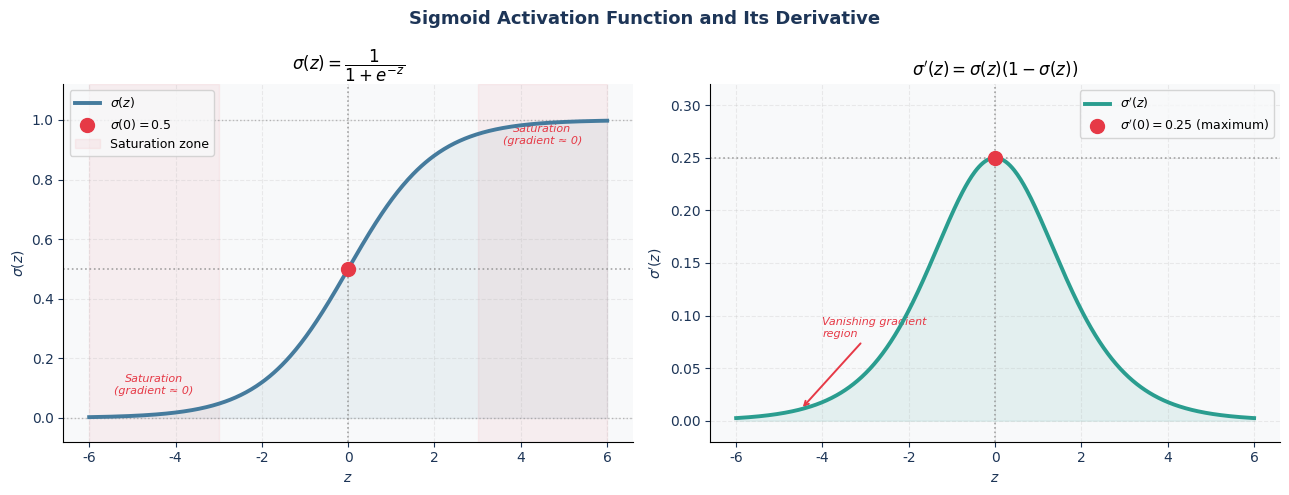
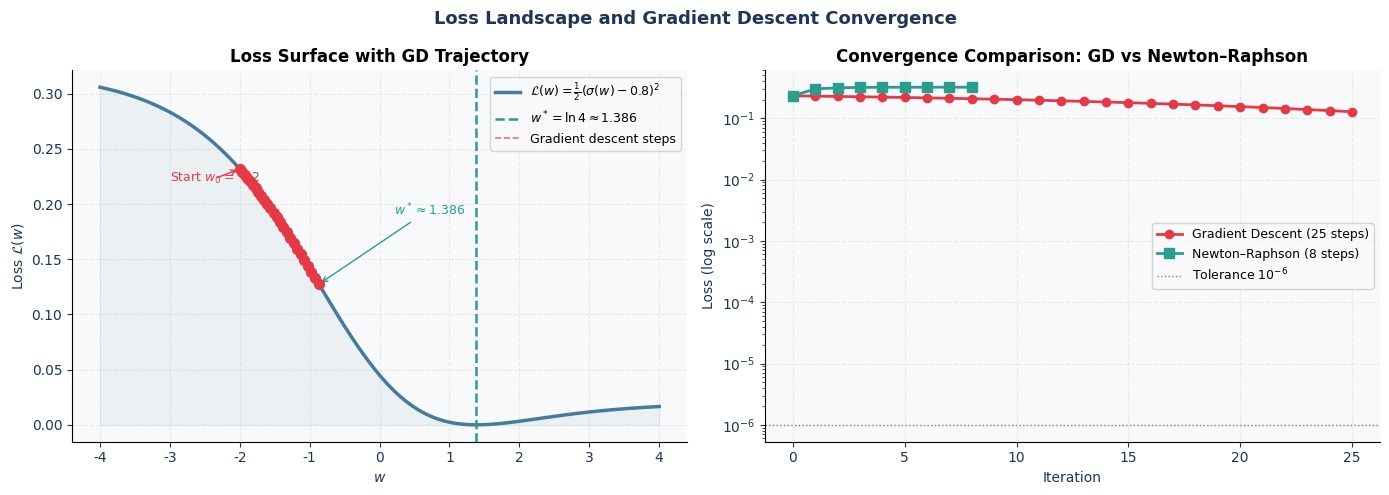
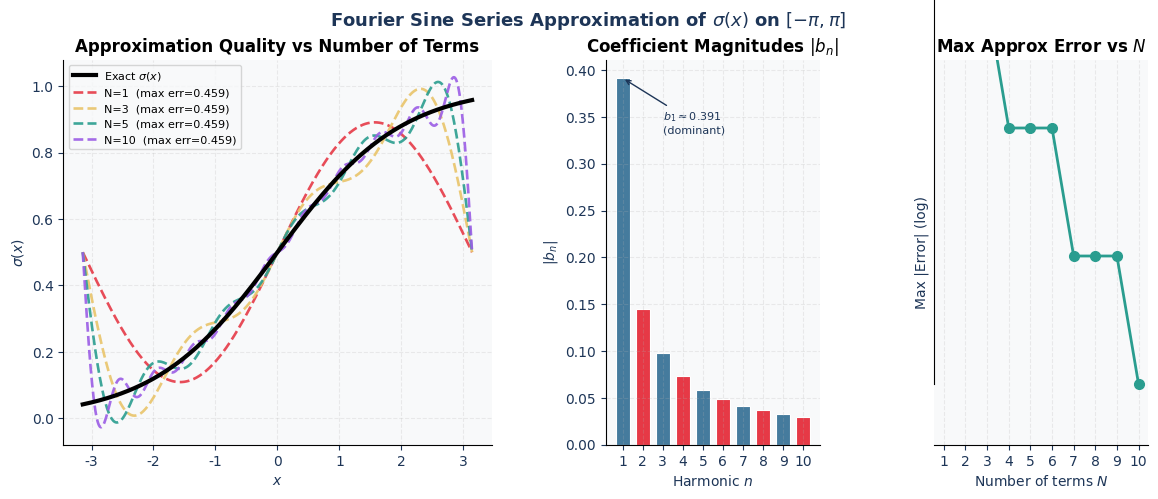
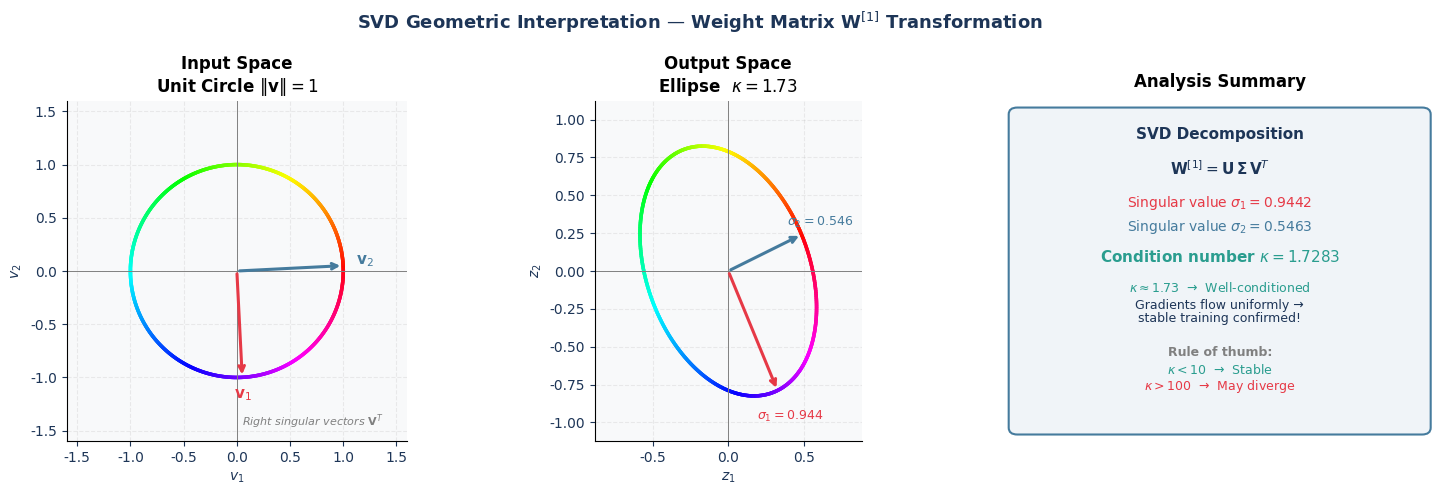
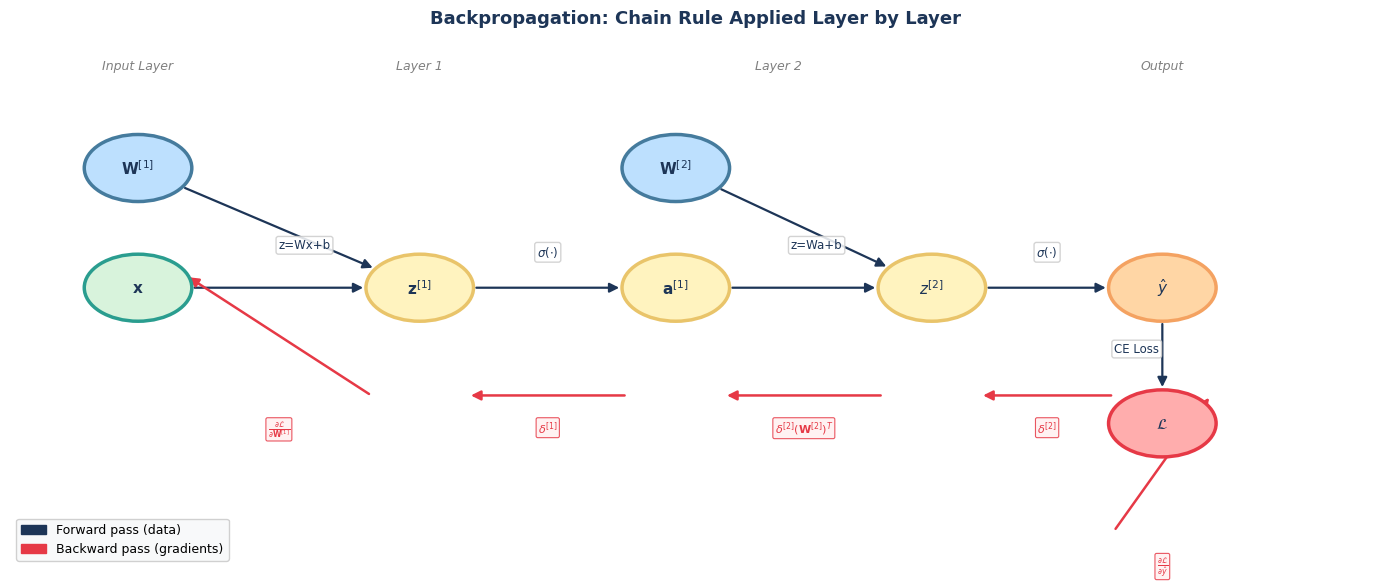

Python code for these plots, in order:
"""
CME202 - Mathematics II | Minor Project
========================================
Mathematical Analysis Figures
Generates all maths-related plots used in the report:
  1. Sigmoid function and its derivative
  2. Loss landscape with gradient descent steps
  3. Fourier series approximation of sigmoid
  4. SVD geometric interpretation
  5. Backpropagation computation graph

Usage:
    python math_plots.py
"""

import numpy as np
import matplotlib.pyplot as plt
import matplotlib.patches as mpatches
import matplotlib.patheffects as pe
from matplotlib.colors import LinearSegmentedColormap
from matplotlib.patches import FancyArrowPatch
from scipy.integrate import quad
import os

os.makedirs("results", exist_ok=True)

# ── Shared colour palette ─────────────────────────────────────────────────────
C_RED    = "#E63946"
C_BLUE   = "#457B9D"
C_TEAL   = "#2A9D8F"
C_AMBER  = "#E9C46A"
C_PURPLE = "#9B5DE5"
C_BG     = "#F8F9FA"
C_DARK   = "#1D3557"

plt.rcParams.update({
    "font.family":    "DejaVu Sans",
    "axes.spines.top":    False,
    "axes.spines.right":  False,
    "axes.grid":          True,
    "grid.alpha":         0.22,
    "grid.linestyle":     "--",
    "axes.facecolor":     C_BG,
    "figure.facecolor":   "white",
    "axes.labelcolor":    C_DARK,
    "xtick.color":        C_DARK,
    "ytick.color":        C_DARK,
    "axes.titleweight":   "bold",
    "axes.titlesize":     12,
})

def sigmoid(z):
    return 1 / (1 + np.exp(-np.clip(z, -500, 500)))


# ─────────────────────────────────────────────────────────────
# Figure 1 — Sigmoid + Derivative (improved)
# ─────────────────────────────────────────────────────────────

z = np.linspace(-6, 6, 500)
sig   = sigmoid(z)
dsig  = sig * (1 - sig)

fig, axes = plt.subplots(1, 2, figsize=(13, 5))
fig.suptitle("Sigmoid Activation Function and Its Derivative",
             fontsize=13, color=C_DARK, fontweight="bold")

# Left: sigmoid
ax = axes[0]
ax.plot(z, sig, color=C_BLUE, lw=2.8, label=r"$\sigma(z)$", zorder=4)
ax.axhline(0.5, color="gray", ls=":", lw=1.2, alpha=0.7)
ax.axhline(1.0, color="gray", ls=":", lw=1.0, alpha=0.5)
ax.axhline(0.0, color="gray", ls=":", lw=1.0, alpha=0.5)
ax.axvline(0,   color="gray", ls=":", lw=1.2, alpha=0.7)
ax.scatter([0], [0.5], color=C_RED, s=100, zorder=6, label=r"$\sigma(0)=0.5$")
ax.fill_between(z, 0, sig, alpha=0.08, color=C_BLUE)

# Saturation regions
ax.axvspan(-6, -3, alpha=0.06, color=C_RED, label="Saturation zone")
ax.axvspan( 3,  6, alpha=0.06, color=C_RED)
ax.text(-4.5, 0.08, "Saturation\n(gradient ≈ 0)", ha="center",
        fontsize=8, color=C_RED, style="italic")
ax.text( 4.5, 0.92, "Saturation\n(gradient ≈ 0)", ha="center",
        fontsize=8, color=C_RED, style="italic")

ax.set_title(r"$\sigma(z) = \dfrac{1}{1+e^{-z}}$", fontsize=12)
ax.set_xlabel("$z$"); ax.set_ylabel(r"$\sigma(z)$")
ax.set_ylim(-0.08, 1.12)
ax.legend(fontsize=9)

# Right: derivative
ax = axes[1]
ax.plot(z, dsig, color=C_TEAL, lw=2.8, label=r"$\sigma'(z)$", zorder=4)
ax.fill_between(z, 0, dsig, alpha=0.10, color=C_TEAL)
ax.axhline(0.25, color="gray", ls=":", lw=1.2, alpha=0.7)
ax.axvline(0,    color="gray", ls=":", lw=1.2, alpha=0.7)
ax.scatter([0], [0.25], color=C_RED, s=100, zorder=6,
           label=r"$\sigma'(0)=0.25$ (maximum)")

# Annotate vanishing gradient
ax.annotate("Vanishing gradient\nregion", xy=(-4.5, sigmoid(-4.5)*(1-sigmoid(-4.5))),
            xytext=(-4, 0.08),
            arrowprops=dict(arrowstyle="->", color=C_RED, lw=1.4),
            fontsize=8, color=C_RED, style="italic")

ax.set_title(r"$\sigma'(z) = \sigma(z)(1-\sigma(z))$", fontsize=12)
ax.set_xlabel("$z$"); ax.set_ylabel(r"$\sigma'(z)$")
ax.set_ylim(-0.02, 0.32)
ax.legend(fontsize=9)

plt.tight_layout()
plt.savefig("results/sigmoid_and_derivative.png", dpi=160, bbox_inches="tight")
plt.close()
print("Saved: results/sigmoid_and_derivative.png")


# ─────────────────────────────────────────────────────────────
# Figure 2 — Loss Landscape + Gradient Descent Steps (improved)
# ─────────────────────────────────────────────────────────────

def loss_fn(w):
    return 0.5 * (sigmoid(w) - 0.8)**2

def loss_grad(w):
    s = sigmoid(w)
    return (s - 0.8) * s * (1 - s)

# Gradient descent trace
w = -2.0; lr = 0.5
gd_ws = [w]
for _ in range(25):
    w = w - lr * loss_grad(w)
    gd_ws.append(w)
gd_ws = np.array(gd_ws)

# Newton-Raphson trace (for comparison)
def loss_hess(w):
    s = sigmoid(w)
    sd = s*(1-s)
    return sd**2 + (s-0.8)*sd*(1-2*s)

nr_ws = [-2.0]
for _ in range(8):
    g = loss_grad(nr_ws[-1]); h = loss_hess(nr_ws[-1])
    if abs(h) < 1e-10: break
    nr_ws.append(nr_ws[-1] - g/h)
nr_ws = np.array(nr_ws)

ww = np.linspace(-4, 4, 500)

fig, axes = plt.subplots(1, 2, figsize=(14, 5))
fig.suptitle("Loss Landscape and Gradient Descent Convergence",
             fontsize=13, color=C_DARK, fontweight="bold")

# Left: landscape + GD trajectory
ax = axes[0]
ax.plot(ww, loss_fn(ww), color=C_BLUE, lw=2.5,
        label=r"$\mathcal{L}(w) = \frac{1}{2}(\sigma(w)-0.8)^2$")
ax.fill_between(ww, loss_fn(ww), alpha=0.07, color=C_BLUE)
ax.axvline(np.log(4), color=C_TEAL, ls="--", lw=1.8,
           label=r"$w^* = \ln 4 \approx 1.386$")

# GD steps
ax.scatter(gd_ws, loss_fn(gd_ws), color=C_RED, s=50, zorder=5)
ax.plot(gd_ws, loss_fn(gd_ws), color=C_RED, lw=1.2, ls="--",
        alpha=0.7, label="Gradient descent steps")

ax.annotate("Start $w_0 = -2$",
            xy=(gd_ws[0], loss_fn(gd_ws[0])),
            xytext=(-3.0, 0.22),
            arrowprops=dict(arrowstyle="->", color=C_RED),
            fontsize=9, color=C_RED)
ax.annotate(f"$w^* \\approx {np.log(4):.3f}$",
            xy=(gd_ws[-1], loss_fn(gd_ws[-1])),
            xytext=(0.2, 0.19),
            arrowprops=dict(arrowstyle="->", color=C_TEAL),
            fontsize=9, color=C_TEAL)

ax.set_xlabel("$w$"); ax.set_ylabel("Loss $\\mathcal{L}(w)$")
ax.set_title("Loss Surface with GD Trajectory")
ax.legend(fontsize=9)

# Right: convergence speed comparison (GD vs Newton)
ax = axes[1]
gd_losses = loss_fn(gd_ws)
nr_losses  = loss_fn(nr_ws)

ax.semilogy(range(len(gd_losses)), gd_losses, "o-",
            color=C_RED, lw=2, ms=6, label=f"Gradient Descent ({len(gd_ws)-1} steps)")
ax.semilogy(range(len(nr_losses)), nr_losses,  "s-",
            color=C_TEAL, lw=2, ms=7, label=f"Newton–Raphson ({len(nr_ws)-1} steps)")
ax.axhline(1e-6, color="gray", ls=":", lw=1, label="Tolerance $10^{-6}$")

ax.set_xlabel("Iteration"); ax.set_ylabel("Loss (log scale)")
ax.set_title("Convergence Comparison: GD vs Newton–Raphson")
ax.legend(fontsize=9)

plt.tight_layout()
plt.savefig("results/loss_landscape.png", dpi=160, bbox_inches="tight")
plt.close()
print("Saved: results/loss_landscape.png")


# ─────────────────────────────────────────────────────────────
# Figure 3 — Fourier Series Approximation (improved)
# ─────────────────────────────────────────────────────────────

L = np.pi

def fourier_bn(n, L=np.pi):
    integrand = lambda x: sigmoid(x) * np.sin(n * np.pi * x / L)
    val, _ = quad(integrand, -L, L)
    return val / L

x = np.linspace(-np.pi, np.pi, 500)

fig = plt.figure(figsize=(14, 5))
gs  = fig.add_gridspec(1, 3, width_ratios=[2, 1, 1], wspace=0.40)
ax0 = fig.add_subplot(gs[0])
ax1 = fig.add_subplot(gs[1])
ax2 = fig.add_subplot(gs[2])

fig.suptitle(r"Fourier Sine Series Approximation of $\sigma(x)$ on $[-\pi, \pi]$",
             fontsize=13, color=C_DARK, fontweight="bold")

# Panel A: approximation curves
ax0.plot(x, sigmoid(x), "k-", lw=3, label=r"Exact $\sigma(x)$", zorder=10)

colors_f = [C_RED, C_AMBER, C_TEAL, C_PURPLE]
Ns = [1, 3, 5, 10]
bns_all = [fourier_bn(n) for n in range(1, 11)]

for N, col in zip(Ns, colors_f):
    approx = 0.5 + sum(bns_all[n-1] * np.sin(n * x) for n in range(1, N+1))
    err = np.max(np.abs(approx - sigmoid(x)))
    ax0.plot(x, approx, "--", lw=1.9, color=col, alpha=0.9,
             label=f"N={N}  (max err={err:.3f})")

ax0.set_title("Approximation Quality vs Number of Terms")
ax0.set_xlabel("$x$"); ax0.set_ylabel(r"$\sigma(x)$")
ax0.legend(fontsize=8)

# Panel B: coefficient bar chart
ns   = list(range(1, 11))
babs = [abs(b) for b in bns_all]
bar_cols = [C_BLUE if b > 0 else C_RED for b in bns_all]
ax1.bar(ns, babs, color=[C_BLUE if b>0 else C_RED for b in bns_all],
        edgecolor="white", lw=0.8, width=0.7)
ax1.set_title("Coefficient Magnitudes $|b_n|$")
ax1.set_xlabel("Harmonic $n$"); ax1.set_ylabel("$|b_n|$")
ax1.set_xticks(ns)
ax1.annotate(f"$b_1 \\approx {babs[0]:.3f}$\n(dominant)",
             xy=(1, babs[0]), xytext=(3, babs[0]*0.85),
             arrowprops=dict(arrowstyle="->", color=C_DARK),
             fontsize=8, color=C_DARK)

# Panel C: cumulative error decay
errs = []
for N in range(1, 11):
    approx = 0.5 + sum(bns_all[n-1] * np.sin(n * x) for n in range(1, N+1))
    errs.append(np.max(np.abs(approx - sigmoid(x))))

ax2.semilogy(range(1, 11), errs, "o-", color=C_TEAL, lw=2, ms=7)
ax2.set_title("Max Approx Error vs $N$")
ax2.set_xlabel("Number of terms $N$"); ax2.set_ylabel("Max |Error| (log)")
ax2.set_xticks(range(1, 11))

plt.tight_layout()
plt.savefig("results/fourier_sigmoid.png", dpi=160, bbox_inches="tight")
plt.close()
print("Saved: results/fourier_sigmoid.png")

print("\nFourier Sine Coefficients b_n:")
print(f"{'n':>4}  {'b_n':>10}  {'|b_n|':>8}")
for n in range(1, 6):
    b = fourier_bn(n)
    print(f"{n:>4}  {b:>10.4f}  {abs(b):>8.4f}")


# ─────────────────────────────────────────────────────────────
# Figure 4 — SVD Geometric Interpretation (improved)
# ─────────────────────────────────────────────────────────────

W = np.array([[0.5, -0.3],
              [0.2,  0.8],
              [-0.1, 0.4]])

U, S, Vt = np.linalg.svd(W, full_matrices=False)
print(f"\nSVD of W^[1]:")
print(f"  Singular values: σ1={S[0]:.4f}, σ2={S[1]:.4f}")
print(f"  Condition number κ = {S[0]/S[1]:.4f}")

theta   = np.linspace(0, 2*np.pi, 400)
circle  = np.array([np.cos(theta), np.sin(theta)])
W2      = W[:2, :]
ellipse = W2 @ circle

# Color the circle/ellipse by angle
colors_angle = plt.cm.hsv(theta / (2*np.pi))

fig, axes = plt.subplots(1, 3, figsize=(15, 5))
fig.suptitle("SVD Geometric Interpretation — Weight Matrix $\\mathbf{W}^{[1]}$ Transformation",
             fontsize=13, color=C_DARK, fontweight="bold")

# Panel A: unit circle (input space)
ax = axes[0]
for i in range(len(theta)-1):
    ax.plot(circle[0, i:i+2], circle[1, i:i+2], color=colors_angle[i], lw=2.5)
ax.set_aspect("equal")
ax.set_xlim(-1.6, 1.6); ax.set_ylim(-1.6, 1.6)
ax.axhline(0, color="gray", lw=0.7); ax.axvline(0, color="gray", lw=0.7)
ax.set_title("Input Space\nUnit Circle $\\|\\mathbf{v}\\|=1$")
ax.set_xlabel("$v_1$"); ax.set_ylabel("$v_2$")

# Right singular vectors
for i, (color, label) in enumerate(zip([C_RED, C_BLUE],
                                        ["$\\mathbf{v}_1$", "$\\mathbf{v}_2$"])):
    ax.annotate("", xy=Vt[i], xytext=(0,0),
                arrowprops=dict(arrowstyle="->", color=color, lw=2.2))
    ax.text(Vt[i,0]*1.2, Vt[i,1]*1.2, label, color=color, fontsize=11, ha="center")

ax.text(0.05, -1.45, "Right singular vectors $\\mathbf{V}^T$",
        fontsize=8, color="gray", style="italic")

# Panel B: ellipse (output space)
ax = axes[1]
for i in range(len(theta)-1):
    ax.plot(ellipse[0, i:i+2], ellipse[1, i:i+2], color=colors_angle[i], lw=2.5)
ax.set_aspect("equal")
pad = 0.3
ax.set_xlim(ellipse[0].min()-pad, ellipse[0].max()+pad)
ax.set_ylim(ellipse[1].min()-pad, ellipse[1].max()+pad)
ax.axhline(0, color="gray", lw=0.7); ax.axvline(0, color="gray", lw=0.7)
ax.set_title(f"Output Space\nEllipse  $\\kappa = {S[0]/S[1]:.2f}$")
ax.set_xlabel("$z_1$"); ax.set_ylabel("$z_2$")

# Semi-axes from U and S
for i, (color, label) in enumerate(zip([C_RED, C_BLUE],
                                        [f"$\\sigma_1={S[0]:.3f}$", f"$\\sigma_2={S[1]:.3f}$"])):
    end = S[i] * U[:2, i]
    ax.annotate("", xy=end, xytext=(0,0),
                arrowprops=dict(arrowstyle="->", color=color, lw=2.2))
    ax.text(end[0]*1.25, end[1]*1.25, label, color=color, fontsize=9, ha="center")

# Panel C: condition number interpretation bar
ax = axes[2]
ax.axis("off")
ax.set_xlim(0, 10); ax.set_ylim(0, 10)

info_text = [
    ("SVD Decomposition", 9.0, C_DARK, 11, True),
    (r"$\mathbf{W}^{[1]} = \mathbf{U}\,\boldsymbol{\Sigma}\,\mathbf{V}^T$", 8.0, C_DARK, 11, False),
    ("", 7.4, C_DARK, 9, False),
    (f"Singular value $\\sigma_1 = {S[0]:.4f}$", 7.0, C_RED, 10, False),
    (f"Singular value $\\sigma_2 = {S[1]:.4f}$", 6.3, C_BLUE, 10, False),
    ("", 5.8, C_DARK, 9, False),
    (f"Condition number $\\kappa = {S[0]/S[1]:.4f}$", 5.4, C_TEAL, 11, True),
    ("", 4.9, C_DARK, 9, False),
    ("$\\kappa \\approx 1.73$  →  Well-conditioned", 4.5, C_TEAL, 9, False),
    ("Gradients flow uniformly →", 4.0, C_DARK, 9, False),
    ("stable training confirmed!", 3.6, C_DARK, 9, False),
    ("", 3.0, C_DARK, 9, False),
    ("Rule of thumb:", 2.6, "gray", 9, True),
    ("$\\kappa < 10$  →  Stable", 2.1, C_TEAL, 9, False),
    ("$\\kappa > 100$  →  May diverge", 1.6, C_RED, 9, False),
]
for text, y, color, size, bold in info_text:
    ax.text(5, y, text, ha="center", va="center",
            fontsize=size, color=color,
            fontweight="bold" if bold else "normal")

ax.add_patch(mpatches.FancyBboxPatch((0.3, 0.4), 9.4, 9.2,
             boxstyle="round,pad=0.2",
             facecolor="#f0f4f8", edgecolor=C_BLUE, lw=1.5))
ax.set_title("Analysis Summary", pad=10)

plt.tight_layout()
plt.savefig("results/svd_geometric.png", dpi=160, bbox_inches="tight")
plt.close()
print("Saved: results/svd_geometric.png")


# ─────────────────────────────────────────────────────────────
# Figure 5 — Backpropagation Computation Graph (improved)
# ─────────────────────────────────────────────────────────────

fig, ax = plt.subplots(figsize=(14, 6))
ax.set_xlim(-0.2, 10.5); ax.set_ylim(-1.5, 5)
ax.axis("off")
fig.patch.set_facecolor("white")
ax.set_facecolor("white")

ax.set_title("Backpropagation: Chain Rule Applied Layer by Layer",
             fontsize=13, fontweight="bold", color=C_DARK, pad=18)

nodes = {
    "x":    (0.8, 2.0),
    "W1":   (0.8, 3.5),
    "z1":   (3.0, 2.0),
    "a1":   (5.0, 2.0),
    "W2":   (5.0, 3.5),
    "z2":   (7.0, 2.0),
    "yhat": (8.8, 2.0),
    "L":    (8.8, 0.3),
}
labels = {
    "x":    "$\\mathbf{x}$",
    "W1":   "$\\mathbf{W}^{[1]}$",
    "z1":   "$\\mathbf{z}^{[1]}$",
    "a1":   "$\\mathbf{a}^{[1]}$",
    "W2":   "$\\mathbf{W}^{[2]}$",
    "z2":   "$z^{[2]}$",
    "yhat": "$\\hat{y}$",
    "L":    "$\\mathcal{L}$",
}
node_col = {
    "x":    "#D8F3DC", "W1": "#BDE0FE", "z1": "#FFF3BF",
    "a1":   "#FFF3BF", "W2": "#BDE0FE", "z2": "#FFF3BF",
    "yhat": "#FFD6A5", "L": "#FFADAD",
}
node_ec = {
    "x": C_TEAL, "W1": C_BLUE, "z1": C_AMBER, "a1": C_AMBER,
    "W2": C_BLUE, "z2": C_AMBER, "yhat": "#F4A261", "L": C_RED,
}
R = 0.42

for key, (px, py) in nodes.items():
    circ = plt.Circle((px, py), R, color=node_col[key],
                       ec=node_ec[key], lw=2.5, zorder=4)
    ax.add_patch(circ)
    ax.text(px, py, labels[key], ha="center", va="center",
            fontsize=11, zorder=5, color=C_DARK)

# Operation labels between nodes
def mid(a, b):
    return ((nodes[a][0]+nodes[b][0])/2, (nodes[a][1]+nodes[b][1])/2)

op_labels = {
    ("x","z1"):   ("z=Wx+b", 2.1, 2.45),
    ("W1","z1"):  ("", 0, 0),
    ("z1","a1"):  ("$\\sigma(\\cdot)$", 4.0, 2.35),
    ("a1","z2"):  ("z=Wa+b", 6.1, 2.45),
    ("W2","z2"):  ("", 0, 0),
    ("z2","yhat"):("$\\sigma(\\cdot)$", 7.9, 2.35),
    ("yhat","L"): ("CE Loss", 8.6, 1.15),
}

# Forward edges
fwd_edges = [("x","z1"), ("W1","z1"), ("z1","a1"),
             ("a1","z2"), ("W2","z2"), ("z2","yhat"), ("yhat","L")]
for src, dst in fwd_edges:
    x1,y1 = nodes[src]; x2,y2 = nodes[dst]
    dx = x2-x1; dy = y2-y1; dist = np.sqrt(dx**2+dy**2)
    sx = x1 + R*dx/dist; ex = x2 - R*dx/dist
    sy = y1 + R*dy/dist; ey = y2 - R*dy/dist
    ax.annotate("", xy=(ex,ey), xytext=(sx,sy),
                arrowprops=dict(arrowstyle="-|>", color=C_DARK, lw=1.6,
                                mutation_scale=14))

for (src,dst), (lbl, lx, ly) in op_labels.items():
    if lbl:
        ax.text(lx, ly, lbl, ha="center", va="bottom", fontsize=8.5,
                color=C_DARK,
                bbox=dict(boxstyle="round,pad=0.2", facecolor="white",
                          edgecolor="#cccccc", alpha=0.85))

# Backward gradient arrows (below)
bwd = [
    ("L", "yhat", "$\\frac{\\partial\\mathcal{L}}{\\partial\\hat{y}}$"),
    ("yhat","z2", "$\\delta^{[2]}$"),
    ("z2","a1",   "$\\delta^{[2]}(\\mathbf{W}^{[2]})^T$"),
    ("a1","z1",   "$\\delta^{[1]}$"),
    ("z1","W1",   "$\\frac{\\partial\\mathcal{L}}{\\partial\\mathbf{W}^{[1]}}$"),
]
Y_BACK = 0.3
for src, dst, lbl in bwd:
    x1,y1 = nodes[src]; x2,y2 = nodes[dst]
    ys = y1 - 1.35; yd = y2 - 1.35
    ax.annotate("", xy=(x2+R*0.9, yd), xytext=(x1-R*0.9, ys),
                arrowprops=dict(arrowstyle="-|>", color=C_RED, lw=1.8,
                                mutation_scale=14,
                                connectionstyle="arc3,rad=0.0"))
    mx = (x1+x2)/2
    ax.text(mx, min(ys,yd)-0.30, lbl, ha="center", va="top",
            fontsize=8, color=C_RED,
            bbox=dict(boxstyle="round,pad=0.15", facecolor="#fff0f0",
                      edgecolor=C_RED, alpha=0.85, lw=0.8))

# Legend
fwd_patch = mpatches.Patch(color=C_DARK, label="Forward pass (data)")
bwd_patch = mpatches.Patch(color=C_RED,  label="Backward pass (gradients)")
ax.legend(handles=[fwd_patch, bwd_patch], loc="lower left",
          fontsize=9, framealpha=0.9)

# Layer labels at top
for name, lx, label in [("Input", 0.8, "Input Layer"),
                          ("Hidden 1", 3.0, "Layer 1"),
                          ("Hidden 2", 5.8, "Layer 2"),
                          ("Output", 8.8, "Output")]:
    ax.text(lx, 4.7, label, ha="center", va="bottom",
            fontsize=9, color="gray", style="italic")

plt.tight_layout()
plt.savefig("results/backprop_graph.png", dpi=160, bbox_inches="tight")
plt.close()
print("Saved: results/backprop_graph.png")

print("\nAll math figures saved to results/")
print("Run train.py to generate the training figures.")
